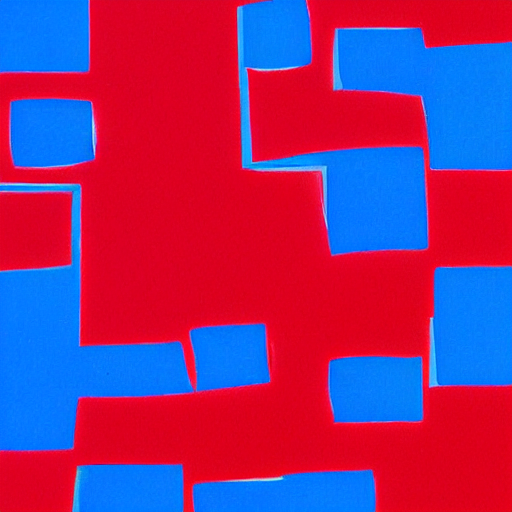
Generation parameters embedded in this image by AUTOMATIC1111 Stable Diffusion web UI or a fork of it (Forge, ...) (PNG 'parameters' text chunk):
crimson rectangles forming a chaotic grid
Steps: 20, Sampler: DPM++ 2M, Schedule type: Karras, CFG scale: 7, Seed: 2708972990, Size: 512x512, Model hash: fe4efff1e1, Model: sd-v1-4, Version: v1.10.1